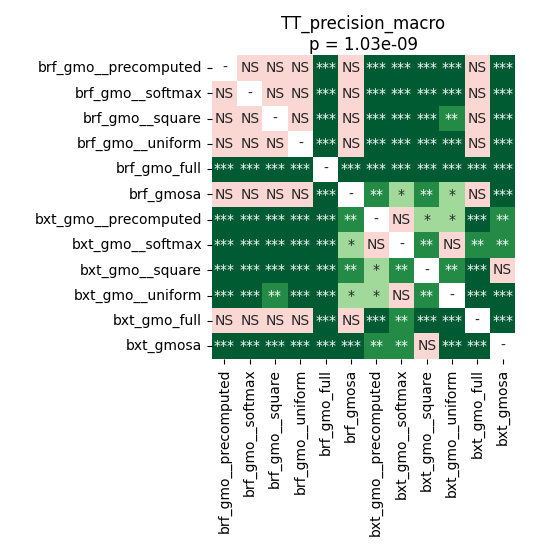

The table this chart was drawn from, first rows:
	brf_gmo__precomputed	brf_gmo__softmax	brf_gmo__square	brf_gmo__uniform	brf_gmo_full	brf_gmosa	bxt_gmo__precomputed	bxt_gmo__softmax	bxt_gmo__square	bxt_gmo__uniform	bxt_gmo_full	bxt_gmosa
brf_gmo__precomputed	1.0	0.779	0.7233	0.8871	7.459852430555555e-05	0.537	7.459852430555555e-05	0.0003052	7.459852430555555e-05	7.459852430555555e-05	0.4935	7.459852430555555e-05
brf_gmo__softmax	0.779	1.0	0.9399	0.154	7.459852430555555e-05	0.5638	7.459852430555555e-05	7.459852430555555e-05	7.459852430555555e-05	0.0001299	0.5198	7.459852430555555e-05
brf_gmo__square	0.7233	0.9399	1.0	0.4093	0.0001299	0.537	0.0003916	0.0003916	7.459852430555555e-05	0.001259	0.9399	7.459852430555555e-05
brf_gmo__uniform	0.8871	0.154	0.4093	1.0	0.0001299	0.6286	7.459852430555555e-05	0.0001299	7.459852430555555e-05	0.0003916	0.4338	7.459852430555555e-05
brf_gmo_full	7.459852430555555e-05	7.459852430555555e-05	0.0001299	0.0001299	1.0	0.0003052	7.459852430555555e-05	7.459852430555555e-05	7.459852430555555e-05	7.459852430555555e-05	7.459852430555555e-05	7.459852430555555e-05
brf_gmosa	0.537	0.5638	0.537	0.6286	0.0003052	1.0	0.007736	0.01838	0.003279	0.02509	0.7512	7.459852430555555e-05
bxt_gmo__precomputed	7.459852430555555e-05	7.459852430555555e-05	0.0003916	7.459852430555555e-05	7.459852430555555e-05	0.007736	1.0	0.2495	0.01838	0.01838	7.459852430555555e-05	0.001034
bxt_gmo__softmax	0.0003052	7.459852430555555e-05	0.0003916	0.0001299	7.459852430555555e-05	0.01838	0.2495	1.0	0.003279	0.6562	0.001259	0.001259
bxt_gmo__square	7.459852430555555e-05	7.459852430555555e-05	7.459852430555555e-05	7.459852430555555e-05	7.459852430555555e-05	0.003279	0.01838	0.003279	1.0	0.002702	7.459852430555555e-05	0.1409
bxt_gmo__uniform	7.459852430555555e-05	0.0001299	0.001259	0.0003916	7.459852430555555e-05	0.02509	0.01838	0.6562	0.002702	1.0	7.459852430555555e-05	7.459852430555555e-05
bxt_gmo_full	0.4935	0.5198	0.9399	0.4338	7.459852430555555e-05	0.7512	7.459852430555555e-05	0.001259	7.459852430555555e-05	7.459852430555555e-05	1.0	7.459852430555555e-05
bxt_gmosa	7.459852430555555e-05	7.459852430555555e-05	7.459852430555555e-05	7.459852430555555e-05	7.459852430555555e-05	7.459852430555555e-05	0.001034	0.001259	0.1409	7.459852430555555e-05	7.459852430555555e-05	1.0
